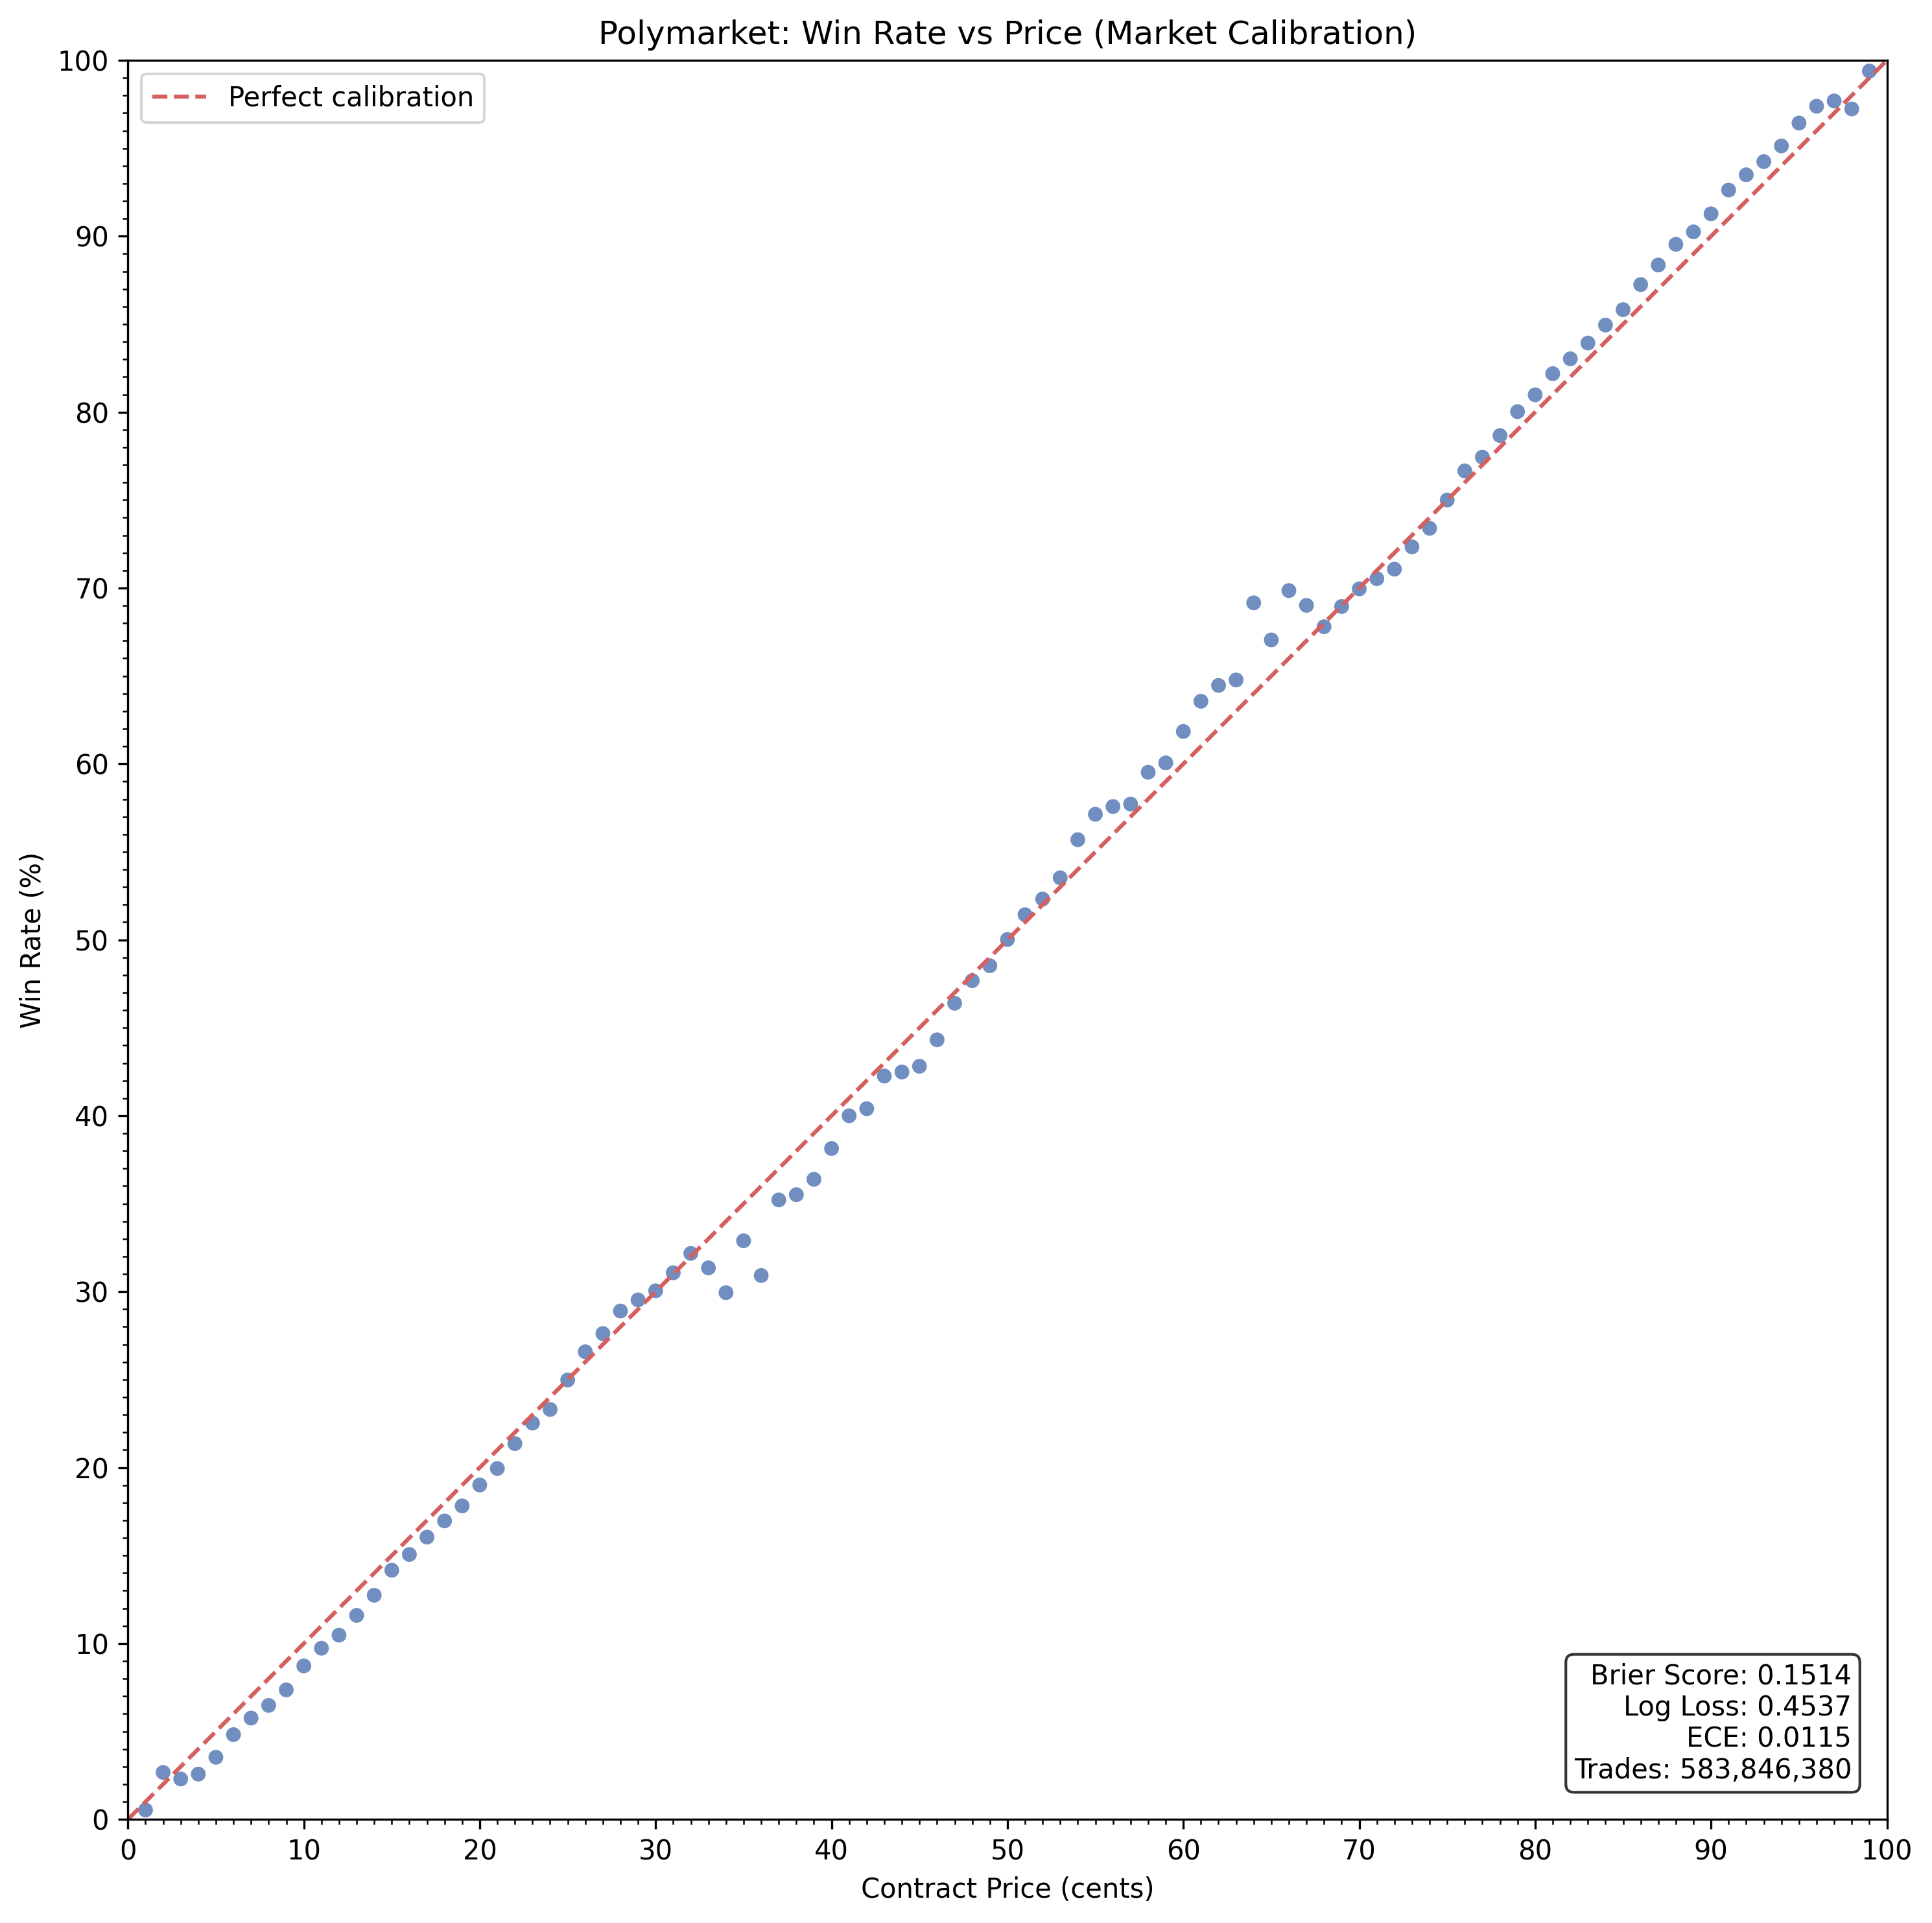

Source data for this figure (header and first rows):
price, total_trades, wins, win_rate
1.0, 30617936, 163424, 0.5338
2.0, 13300670, 355237, 2.671
3.0, 9022232, 207249, 2.297
4.0, 7536179, 193929, 2.573
5.0, 6803806, 240284, 3.532
6.0, 5376305, 259018, 4.818
7.0, 4687045, 269922, 5.759
8.0, 4493837, 291141, 6.479
9.0, 4083184, 300598, 7.362
10.0, 4667327, 407116, 8.723
11.0, 3959203, 385176, 9.729
12.0, 3987532, 417551, 10.47
13.0, 3787899, 439274, 11.6
14.0, 3777236, 481239, 12.74
15.0, 4160381, 589278, 14.16
16.0, 3870124, 582754, 15.06
17.0, 3740880, 600203, 16.04
18.0, 3840341, 651591, 16.97
19.0, 3773848, 672418, 17.82
20.0, 4497095, 854801, 19.01
21.0, 3947088, 787316, 19.95
22.0, 4018254, 858433, 21.36
23.0, 4000639, 901207, 22.53
24.0, 4041349, 941712, 23.3
25.0, 4575192, 1142781, 24.98
26.0, 4323691, 1149449, 26.58
27.0, 4323259, 1193947, 27.62
28.0, 4464773, 1290368, 28.9
29.0, 4439776, 1311145, 29.53
30.0, 5102298, 1533141, 30.05
31.0, 4538644, 1410275, 31.07
32.0, 4597922, 1479281, 32.17
33.0, 5070366, 1589617, 31.35
34.0, 5419559, 1622821, 29.94
35.0, 5488045, 1805227, 32.89
36.0, 5845692, 1807308, 30.92
37.0, 5312728, 1870808, 35.21
38.0, 5622816, 1996743, 35.51
39.0, 5599782, 2037578, 36.39
40.0, 6441074, 2456523, 38.14
41.0, 5539712, 2215729, 40
42.0, 5761525, 2327778, 40.4
43.0, 5667737, 2395071, 42.26
44.0, 5956234, 2530634, 42.49
45.0, 6938908, 2970709, 42.81
46.0, 6800465, 3013739, 44.32
47.0, 7198243, 3339663, 46.4
48.0, 7864393, 3749676, 47.68
49.0, 9312919, 4519242, 48.53
50.0, 12482523, 6243560, 50.02
51.0, 9346554, 4807085, 51.43
52.0, 7865705, 4115272, 52.32
53.0, 7190377, 3848810, 53.53
54.0, 6802039, 3788285, 55.69
55.0, 6931996, 3960849, 57.14
56.0, 5968241, 3436447, 57.58
57.0, 5662733, 3268571, 57.72
58.0, 5748317, 3421679, 59.52
59.0, 5542132, 3328536, 60.06
60.0, 6444388, 3985627, 61.85
... 39 more rows
